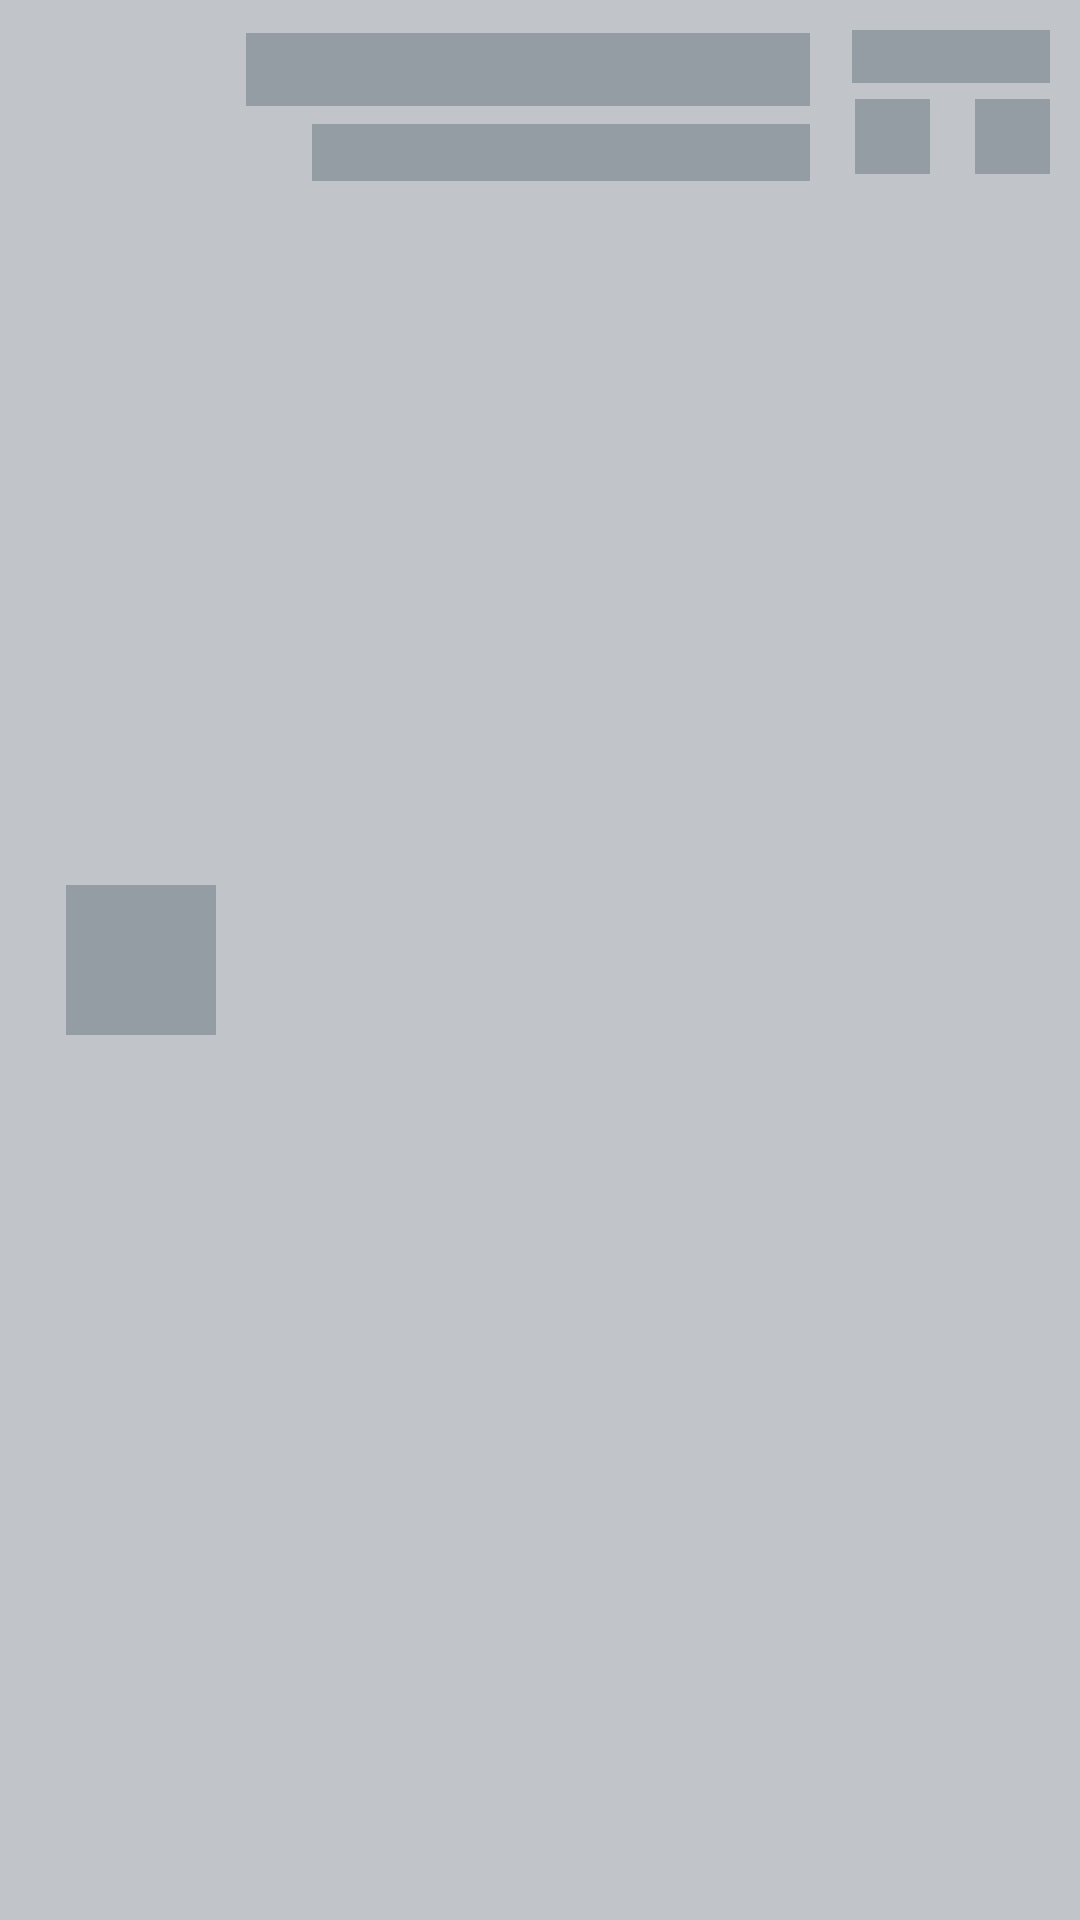

Produce the Android XML layout that renders to this screen, including the resource entries it uses.
<!-- AndroidManifest.xml: application theme AppTheme -->
<!-- res/layout/call_item_demo.xml -->
<?xml version="1.0" encoding="utf-8"?>
<RelativeLayout xmlns:android="http://schemas.android.com/apk/res/android"
    android:id="@+id/call_log_item"
    android:layout_width="match_parent"
    android:layout_height="wrap_content"
    android:background="@color/greySuperLight"
    android:clickable="true"
    android:focusable="true">

    <ImageView
        android:id="@+id/profile_image"
        android:layout_width="50dp"
        android:layout_height="50dp"
        android:layout_centerVertical="true"
        android:background="@color/greyLight"
        android:layout_marginStart="22dp" />

    <LinearLayout
        android:layout_width="match_parent"
        android:layout_height="wrap_content"
        android:layout_marginBottom="5dp"
        android:layout_marginTop="11dp"
        android:layout_toEndOf="@+id/profile_image"
        android:orientation="vertical">

        <TextView
            android:id="@+id/contact_name_call"
            android:layout_width="match_parent"
            android:layout_height="wrap_content"
            android:layout_marginEnd="90dp"
            android:background="@color/greyLight"
            android:layout_marginStart="10dp"
            android:maxLines="1"
            android:layout_marginBottom="3dp"
            android:textColor="@color/black"
            android:textSize="18sp" />

        <LinearLayout
            android:layout_width="match_parent"
            android:layout_height="wrap_content"
            android:layout_marginStart="10dp"
            android:orientation="horizontal">

            <ImageView
                android:id="@+id/call_type"
                android:layout_width="20dp"
                android:layout_height="match_parent" />

            <TextView
                android:id="@+id/duration_call"
                android:layout_width="match_parent"
                android:layout_height="wrap_content"
                android:layout_marginEnd="90dp"
                android:layout_marginTop="3dp"
                android:background="@color/greyLight"
                android:layout_marginStart="2dp"
                android:textSize="14sp" />
        </LinearLayout>
    </LinearLayout>

    <TextView
        android:id="@+id/call_time"
        android:layout_width="wrap_content"
        android:layout_height="wrap_content"
        android:layout_marginTop="10dp"
        android:layout_marginEnd="10dp"
        android:layout_alignParentEnd="true"
        android:background="@color/greyLight"
        android:text="111111111"
        android:textColor="@color/greyLight"
        android:layout_marginBottom="10dp"
        android:textSize="13sp" />

    <LinearLayout
        android:layout_width="wrap_content"
        android:layout_height="wrap_content"
        android:layout_alignParentEnd="true"
        android:layout_marginEnd="10dp"
        android:layout_marginTop="33dp"
        android:orientation="horizontal">
        <ImageView
            android:id="@+id/sms_button_calls"
            android:layout_width="25dp"
            android:layout_height="25dp"
            android:paddingTop="3dp"
            android:layout_marginEnd="15dp"
            android:layout_gravity="center"
            android:background="@color/greyLight"
            android:clickable="true"
            android:focusable="true" />
        <ImageView
            android:id="@+id/call_info"
            android:layout_width="25dp"
            android:layout_height="25dp"
            android:layout_gravity="center"
            android:background="@color/greyLight"
            android:clickable="true"
            android:focusable="true" />
    </LinearLayout>




</RelativeLayout>
<!-- resources referenced by this layout -->
<resources>
  <color name="greyLight">#949ca4</color>
  <color name="greySuperLight">#c1c5c9</color>
  <style name="AppTheme" parent="Theme.AppCompat.Light.DarkActionBar">
          
          <item name="colorPrimary">@color/colorPrimary</item>
          <item name="colorPrimaryDark">@color/colorPrimaryDark</item>
          <item name="colorAccent">@color/colorAccent</item>
      </style>
  <color name="colorPrimary">#3F51B5</color>
  <color name="colorPrimaryDark">#303F9F</color>
  <color name="colorAccent">#FF4081</color>
  <!-- not gathered from this repository: default colours our renderer supplied (Android Studio template values) -->
  <color name="black">#FF000000</color>
</resources>
